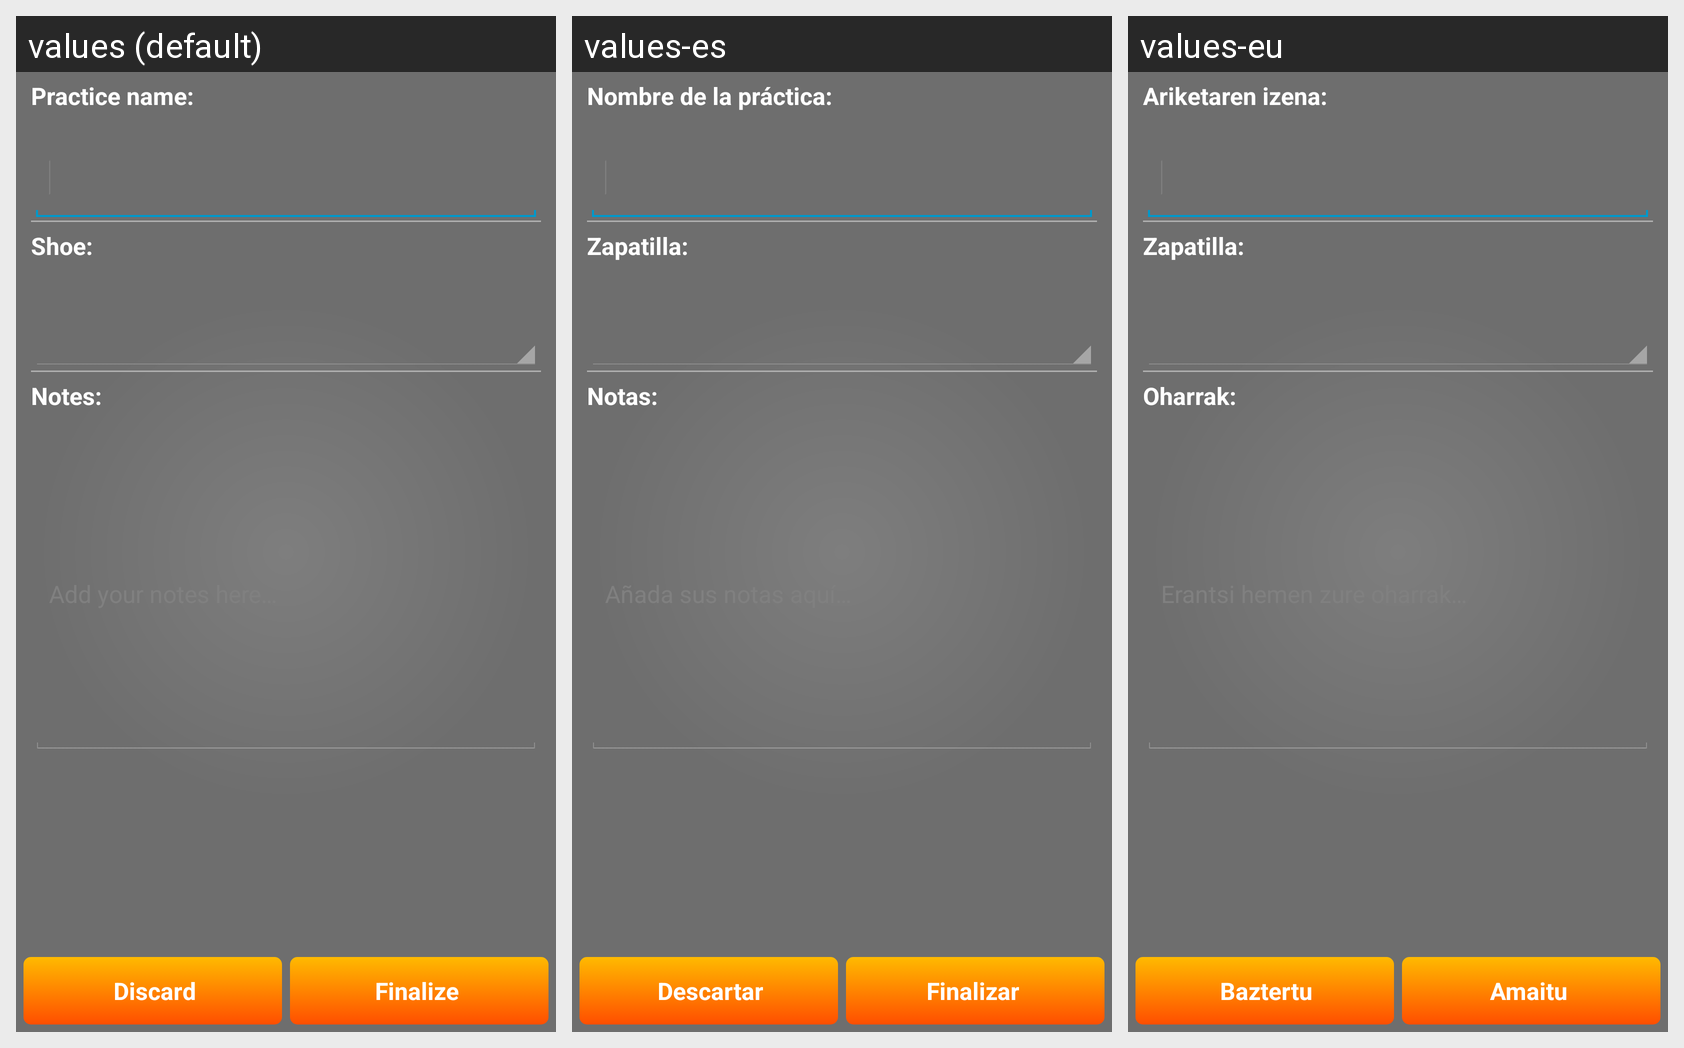

Here is an Android app screen in its default locale and in the app's own translations. Write out the translated-string differences for the strings that appear on this screen.
Android screen res/layout/practice_details.xml rendered under 3 locales, left to right: values (default), values-es, values-eu. Device: Nexus 5 (rendered at 1080×1920; each locale shown at half size, 540×960, under a caption strip naming it); theme AppTheme.
Strings drawn on this screen, with the default value and each locale's value (text and hints the layout hard-codes, and strings that could not be matched under every locale, appear in the picture but are not listed):

name_label
  values: Practice name:
  values-es: Nombre de la práctica:
  values-eu: Ariketaren izena:

shoe_label
  values: Shoe:
  values-es: Zapatilla:
  values-eu: Zapatilla:

comments_label
  values: Notes:
  values-es: Notas:
  values-eu: Oharrak:

discard
  values: Discard
  values-es: Descartar
  values-eu: Baztertu

finish
  values: Finalize
  values-es: Finalizar
  values-eu: Amaitu
